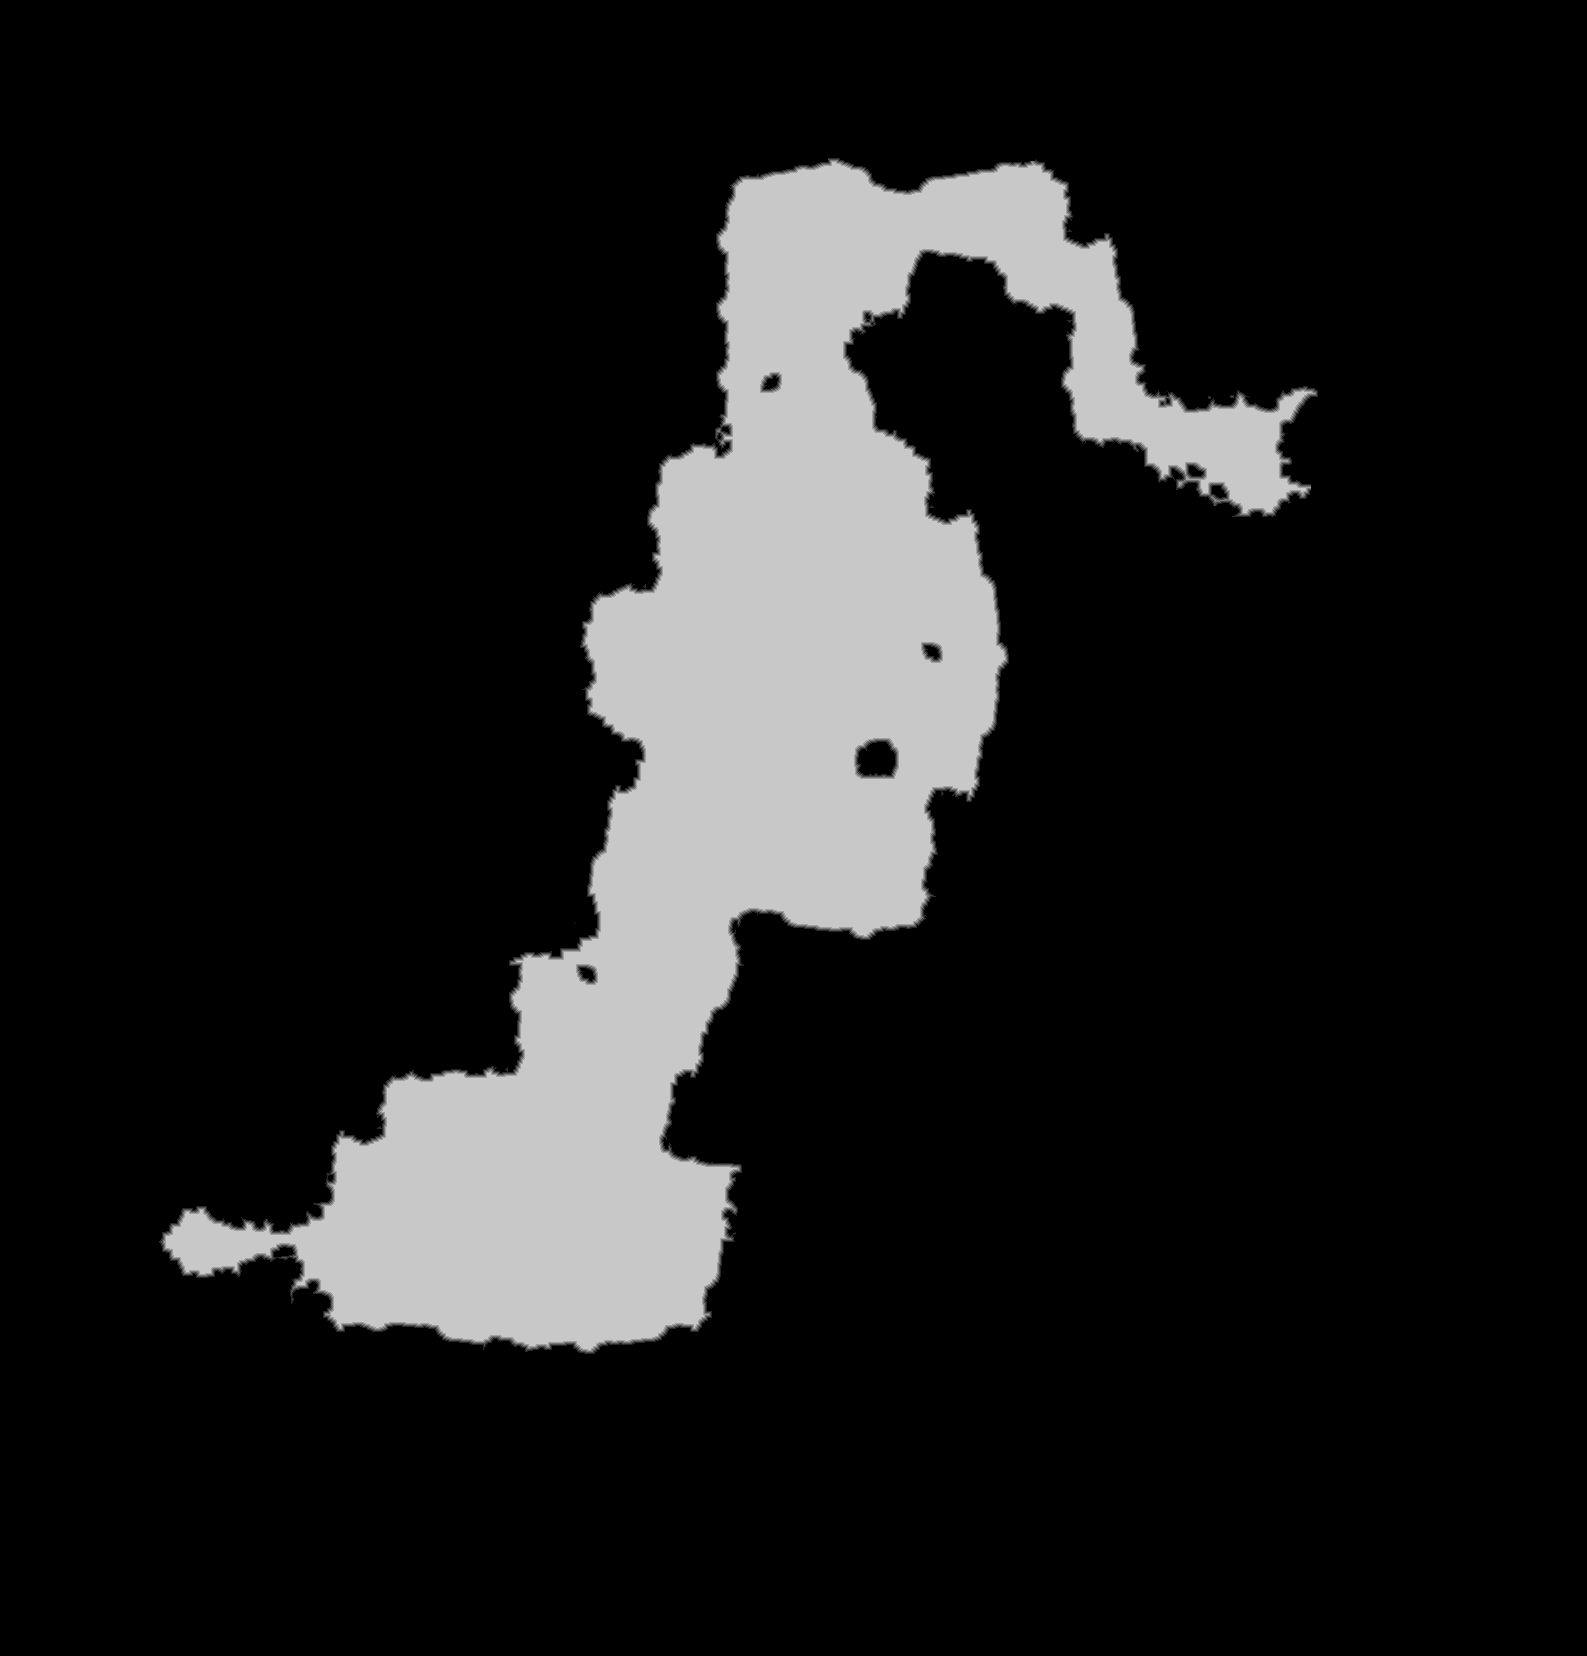

The data file committed next to this chart (first rows):
source	tdt_hull ranged
truth	truth_2ae2bf36bf0.tsv
width	1587
height	1656
nibble	0	2235561
nibble	1	8449
nibble	2	8072
nibble	3	7874
nibble	4	7616
nibble	5	360500
